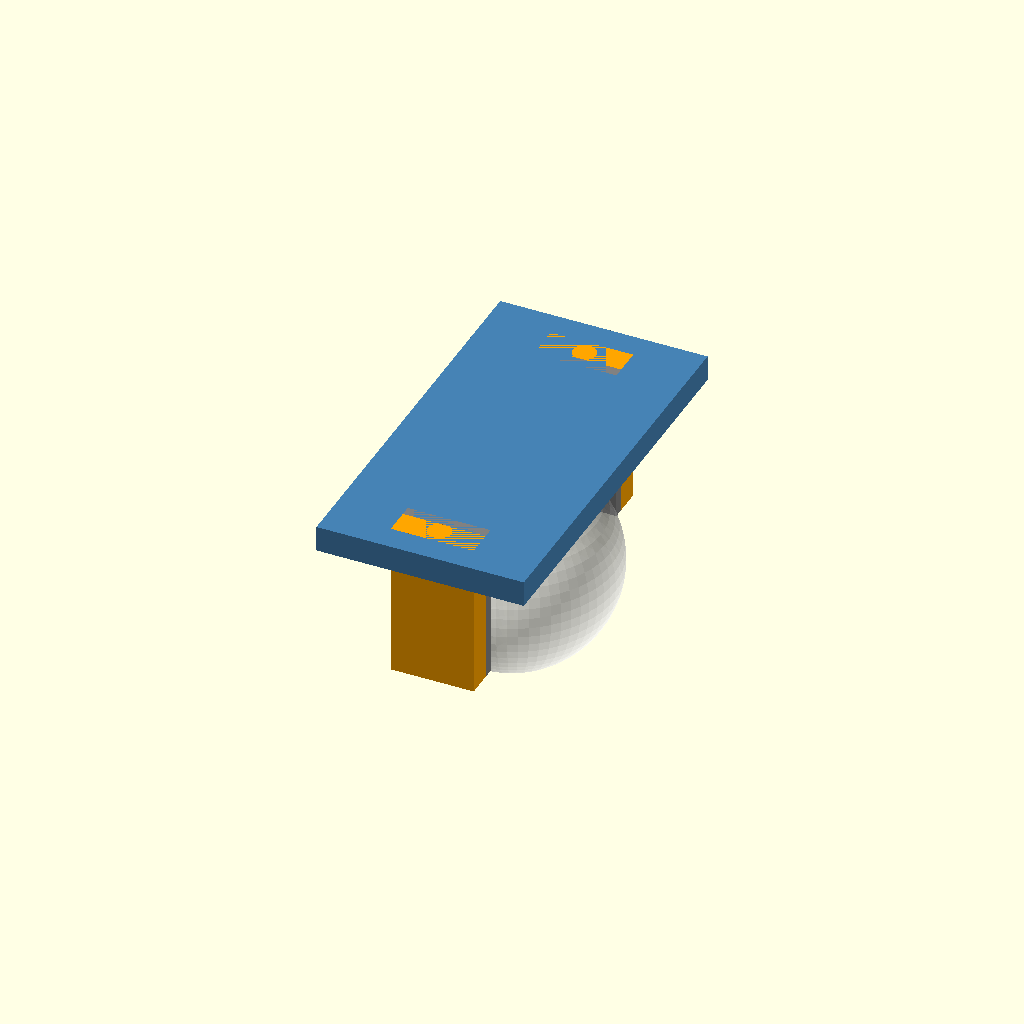
Cell 1: the model at its default parameters.
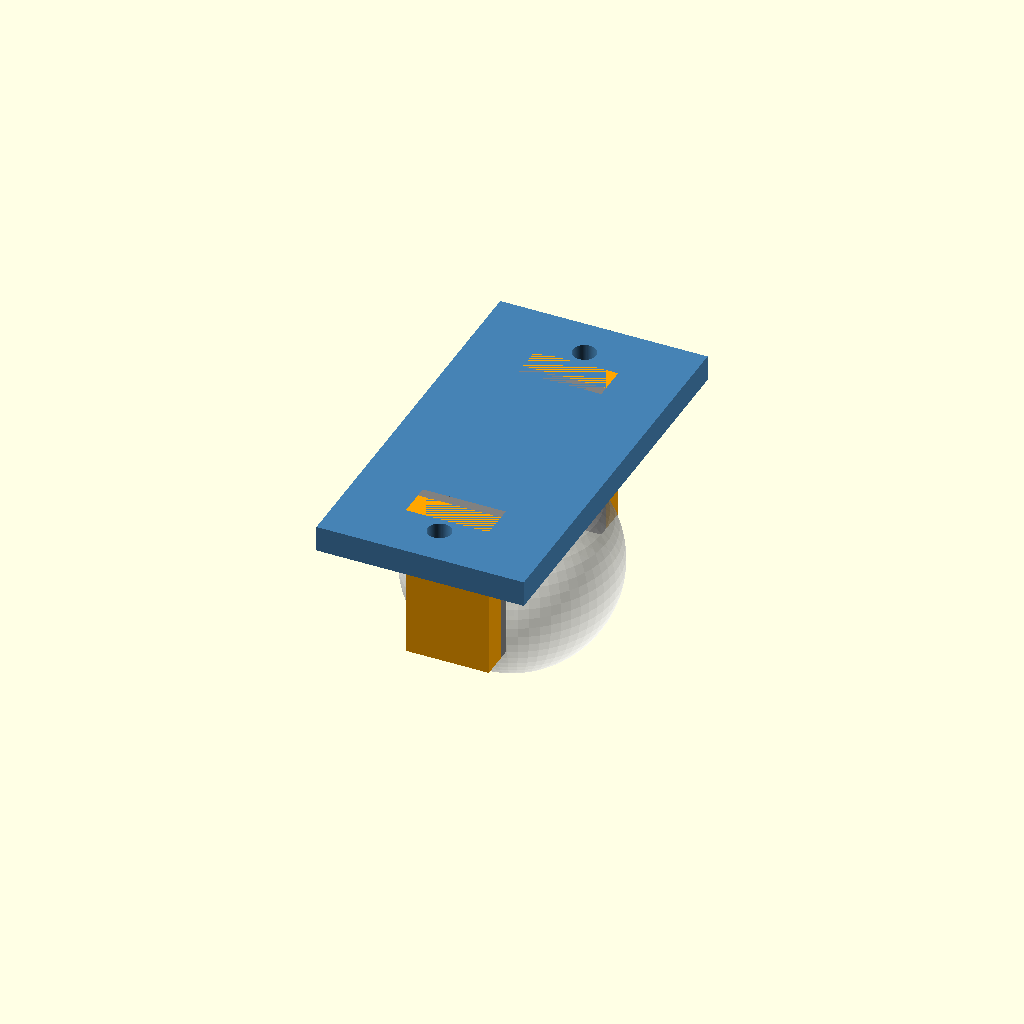
Cell 2 — open set to false, the other parameters unchanged.
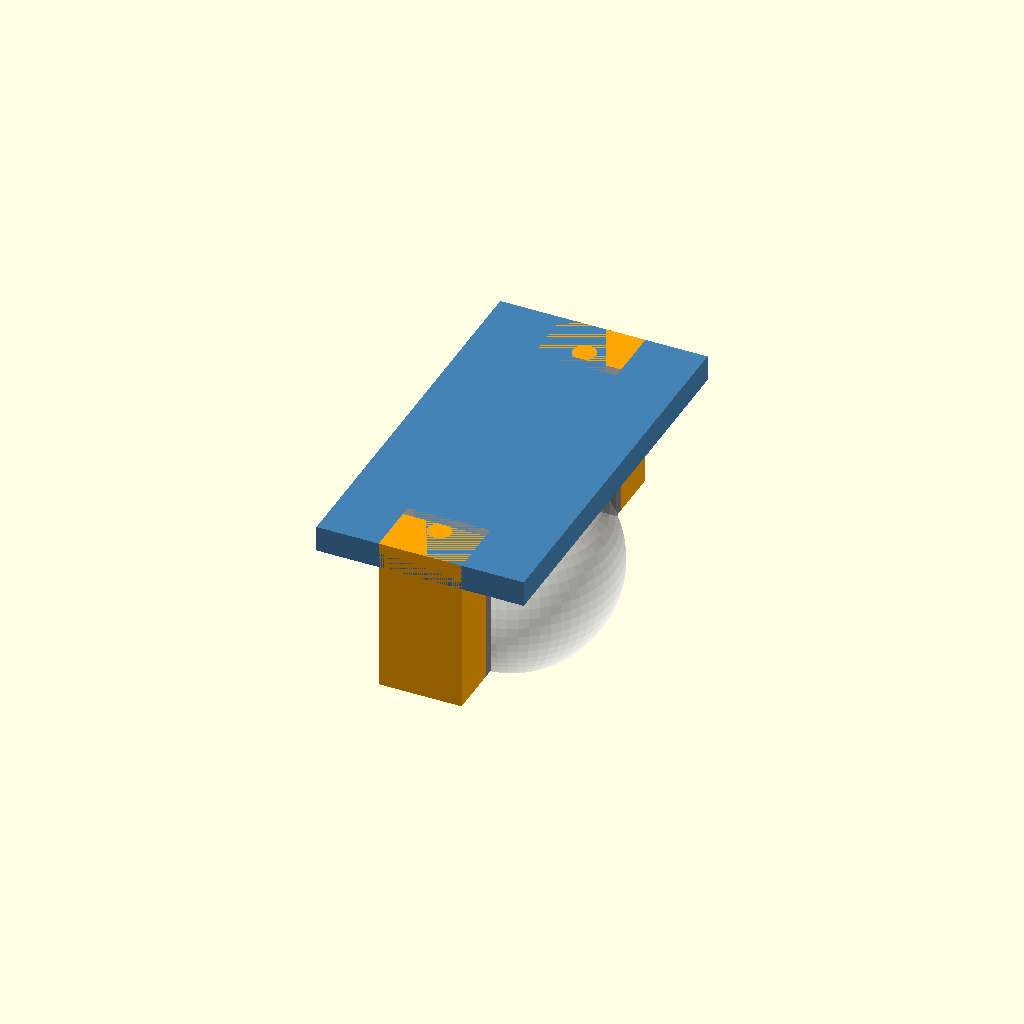
Cell 3 — finger_t set to 10, the other parameters unchanged.
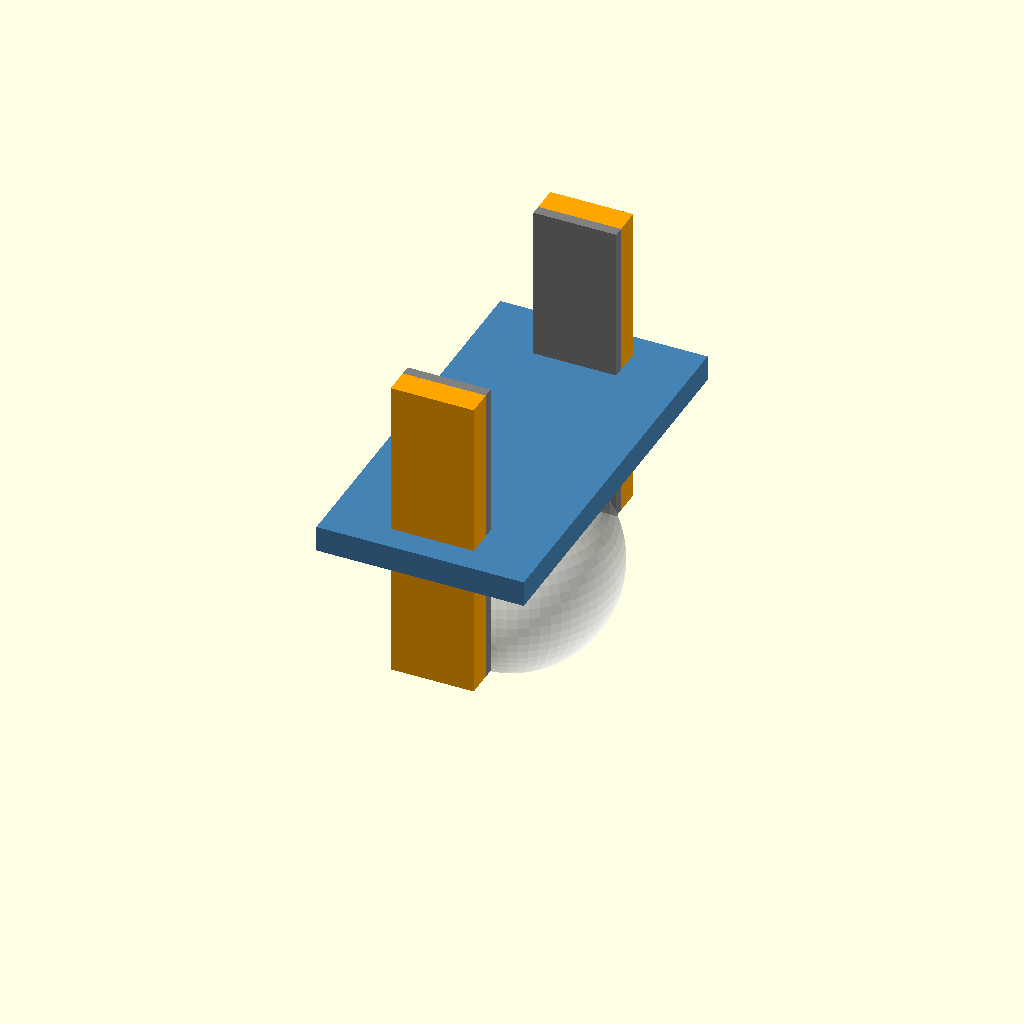
Cell 4: finger_h = 60 (everything else at default).
All cells are drawn from one camera (rotation 55°, 0°, 25°, orthographic, colour scheme Cornfield), so only the parameter changes between them.
Source of the model, mechanical/payload-servo/pickup.scad:
// Two-jaw pickup concept, mm. Linkage/bearings/horn must follow the chosen servo.
ball_d = 40;
open = true;
pad_t = 2;
finger_t = 5;
finger_h = 30;
gap = open ? 52 : ball_d - 0.5; // Nominal pad compression; verify force on actual ball.
$fn = 64;
assert(ball_d >= 35 && ball_d <= 45);
color("steelblue") difference() {
    translate([-20,-38,20]) cube([40,76,5]);
    for (y=[-30,30]) translate([0,y,19]) cylinder(h=7,d=4.5);
}
for (side=[-1,1]) {
    color("orange") translate([-8, side*(gap/2+pad_t+finger_t/2)-finger_t/2,-5])
        cube([16,finger_t,finger_h]);
    color("gray") translate([-8,side*(gap/2+pad_t/2)-pad_t/2,-5])
        cube([16,pad_t,finger_h]);
}
if ($preview) color([1,1,1,.5]) sphere(d=ball_d);
Parameter table extracted from the source (name, type, default, range or options):
ball_d: number, default 40
open: bool, default true
pad_t: number, default 2
finger_t: number, default 5
finger_h: number, default 30
